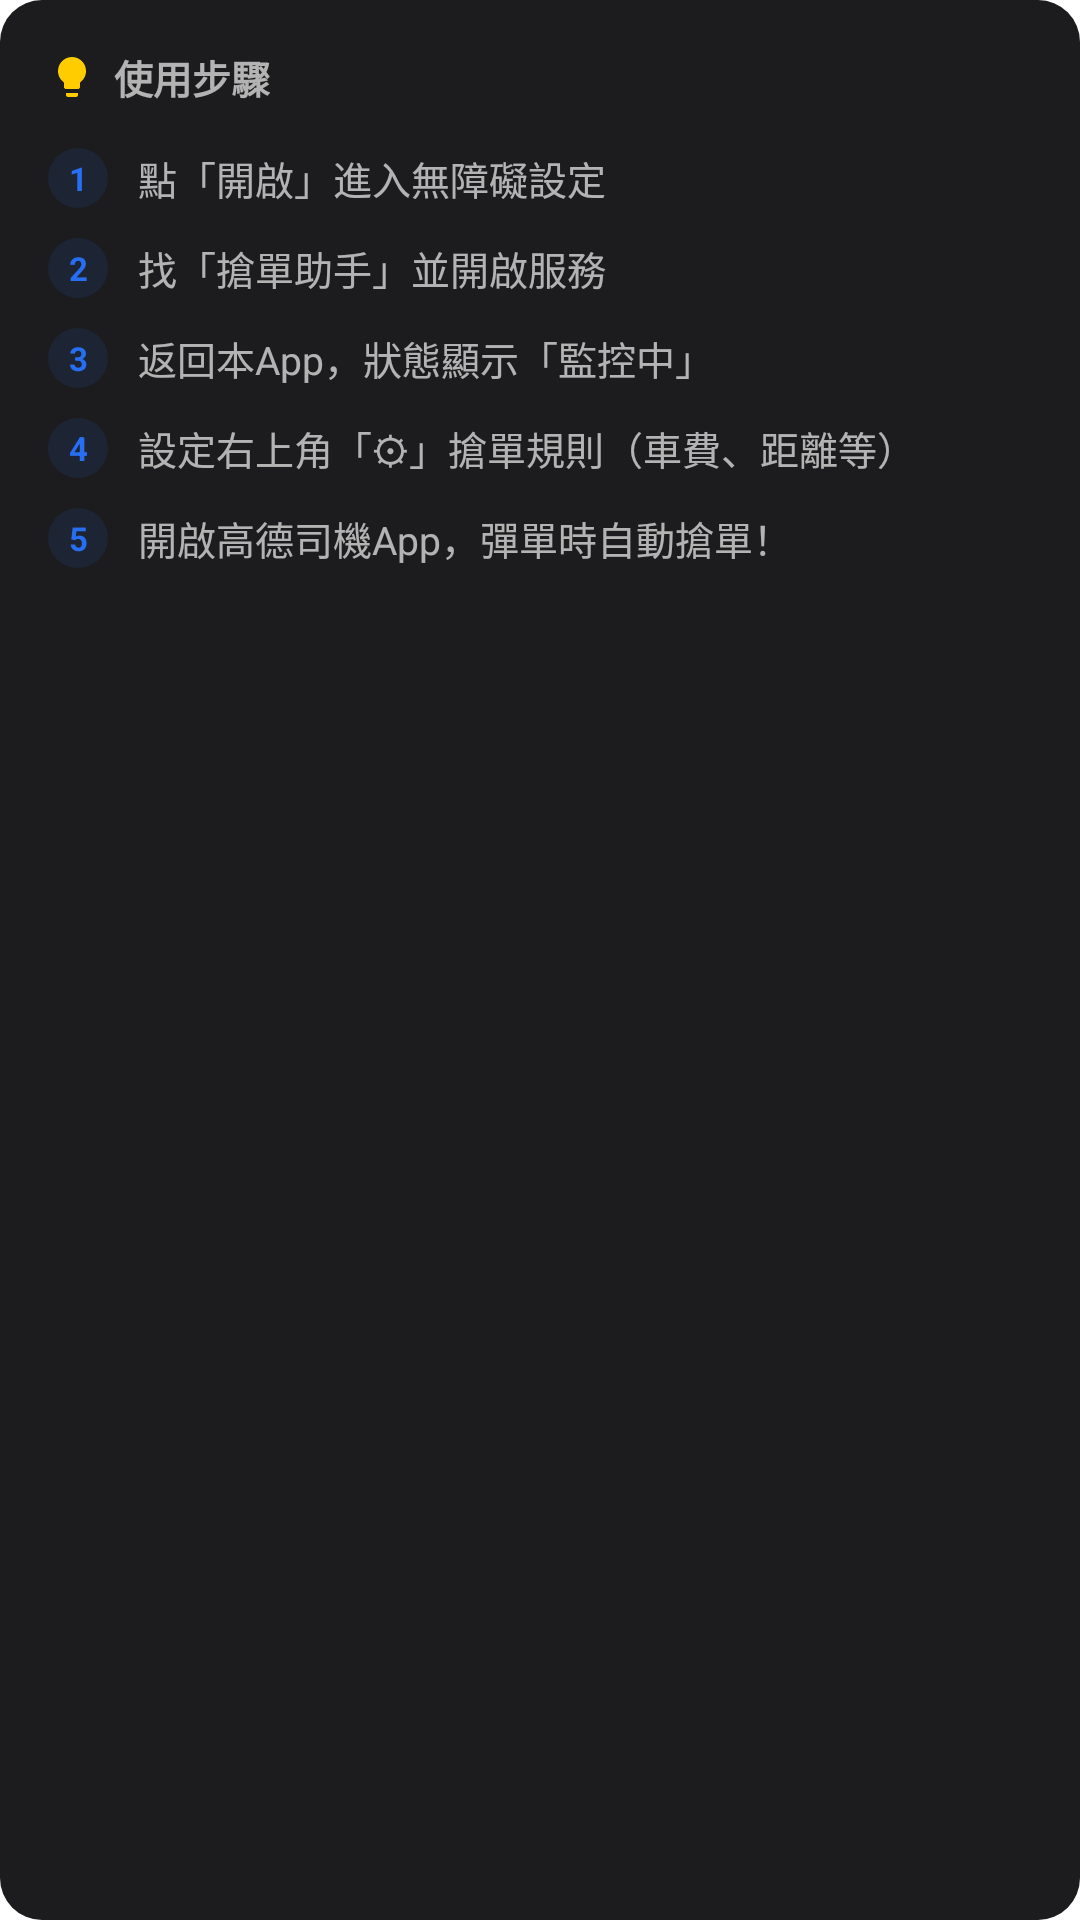

Produce the Android XML layout that renders to this screen, including the resource entries it uses.
<!-- AndroidManifest.xml: fallback theme Theme.MaterialComponents.DayNight.NoActionBar -->
<!-- res/layout/card_setup_guide.xml -->
<?xml version="1.0" encoding="utf-8"?>
<LinearLayout
    xmlns:android="http://schemas.android.com/apk/res/android"
    xmlns:app="http://schemas.android.com/apk/res-auto"
    android:layout_width="match_parent"
    android:layout_height="wrap_content"
    android:orientation="vertical"
    android:layout_marginHorizontal="12dp"
    android:layout_marginTop="8dp"
    android:layout_marginBottom="4dp"
    android:padding="16dp"
    android:background="@drawable/bg_card">

    <LinearLayout
        android:layout_width="match_parent"
        android:layout_height="wrap_content"
        android:orientation="horizontal"
        android:gravity="center_vertical">

        <ImageView
            android:layout_width="16dp"
            android:layout_height="16dp"
            android:src="@drawable/ic_lightbulb"
            app:tint="@color/accent_yellow"/>

        <TextView
            android:layout_width="wrap_content"
            android:layout_height="wrap_content"
            android:layout_marginStart="6dp"
            android:text="使用步驟"
            android:textColor="@color/text_secondary"
            android:textSize="13sp"
            android:textStyle="bold"/>
    </LinearLayout>

    <LinearLayout android:layout_width="match_parent" android:layout_height="wrap_content"
        android:orientation="horizontal" android:gravity="center_vertical" android:layout_marginTop="14dp">
        <TextView android:layout_width="20dp" android:layout_height="20dp"
            android:text="1" android:gravity="center" android:textColor="@color/accent_blue"
            android:textSize="11sp" android:textStyle="bold" android:background="@drawable/bg_step_circle"/>
        <TextView android:layout_width="0dp" android:layout_height="wrap_content" android:layout_weight="1"
            android:layout_marginStart="10dp" android:text="點「開啟」進入無障礙設定"
            android:textColor="@color/text_secondary" android:textSize="13sp"/>
    </LinearLayout>

    <LinearLayout android:layout_width="match_parent" android:layout_height="wrap_content"
        android:orientation="horizontal" android:gravity="center_vertical" android:layout_marginTop="10dp">
        <TextView android:layout_width="20dp" android:layout_height="20dp"
            android:text="2" android:gravity="center" android:textColor="@color/accent_blue"
            android:textSize="11sp" android:textStyle="bold" android:background="@drawable/bg_step_circle"/>
        <TextView android:layout_width="0dp" android:layout_height="wrap_content" android:layout_weight="1"
            android:layout_marginStart="10dp" android:text="找「搶單助手」並開啟服務"
            android:textColor="@color/text_secondary" android:textSize="13sp"/>
    </LinearLayout>

    <LinearLayout android:layout_width="match_parent" android:layout_height="wrap_content"
        android:orientation="horizontal" android:gravity="center_vertical" android:layout_marginTop="10dp">
        <TextView android:layout_width="20dp" android:layout_height="20dp"
            android:text="3" android:gravity="center" android:textColor="@color/accent_blue"
            android:textSize="11sp" android:textStyle="bold" android:background="@drawable/bg_step_circle"/>
        <TextView android:layout_width="0dp" android:layout_height="wrap_content" android:layout_weight="1"
            android:layout_marginStart="10dp" android:text="返回本App，狀態顯示「監控中」"
            android:textColor="@color/text_secondary" android:textSize="13sp"/>
    </LinearLayout>

    <LinearLayout android:layout_width="match_parent" android:layout_height="wrap_content"
        android:orientation="horizontal" android:gravity="center_vertical" android:layout_marginTop="10dp">
        <TextView android:layout_width="20dp" android:layout_height="20dp"
            android:text="4" android:gravity="center" android:textColor="@color/accent_blue"
            android:textSize="11sp" android:textStyle="bold" android:background="@drawable/bg_step_circle"/>
        <TextView android:layout_width="0dp" android:layout_height="wrap_content" android:layout_weight="1"
            android:layout_marginStart="10dp" android:text="設定右上角「⚙」搶單規則（車費、距離等）"
            android:textColor="@color/text_secondary" android:textSize="13sp"/>
    </LinearLayout>

    <LinearLayout android:layout_width="match_parent" android:layout_height="wrap_content"
        android:orientation="horizontal" android:gravity="center_vertical" android:layout_marginTop="10dp">
        <TextView android:layout_width="20dp" android:layout_height="20dp"
            android:text="5" android:gravity="center" android:textColor="@color/accent_blue"
            android:textSize="11sp" android:textStyle="bold" android:background="@drawable/bg_step_circle"/>
        <TextView android:layout_width="0dp" android:layout_height="wrap_content" android:layout_weight="1"
            android:layout_marginStart="10dp" android:text="開啟高德司機App，彈單時自動搶單！"
            android:textColor="@color/text_secondary" android:textSize="13sp"/>
    </LinearLayout>

</LinearLayout>
<!-- resources referenced by this layout -->
<resources>
  <color name="accent_blue">#FF276EF1</color>
  <color name="accent_yellow">#FFFFCC00</color>
  <color name="text_secondary">#AAFFFFFF</color>
  <!-- drawable bg_card (drawable) -->
  <?xml version="1.0" encoding="utf-8"?>
  <shape xmlns:android="http://schemas.android.com/apk/res/android" android:shape="rectangle">
      <solid android:color="@color/bg_card"/>
      <corners android:radius="14dp"/>
  </shape>
  <!-- drawable bg_step_circle (drawable) -->
  <?xml version="1.0" encoding="utf-8"?>
  <shape xmlns:android="http://schemas.android.com/apk/res/android" android:shape="oval">
      <solid android:color="#1A276EF1"/>
  </shape>
  <!-- drawable ic_lightbulb (drawable) -->
  <vector xmlns:android="http://schemas.android.com/apk/res/android"
      android:width="24dp" android:height="24dp" android:viewportWidth="24" android:viewportHeight="24">
      <path android:fillColor="#FFFFFFFF" android:pathData="M9,21c0,0.55 0.45,1 1,1h4c0.55,0 1,-0.45 1,-1v-1H9v1zM12,2C8.14,2 5,5.14 5,9c0,2.38 1.19,4.47 3,5.74V17c0,0.55 0.45,1 1,1h6c0.55,0 1,-0.45 1,-1v-2.26c1.81,-1.27 3,-3.36 3,-5.74C19,5.14 15.86,2 12,2z"/>
  </vector>
  <color name="bg_card">#FF1C1C1E</color>
</resources>
